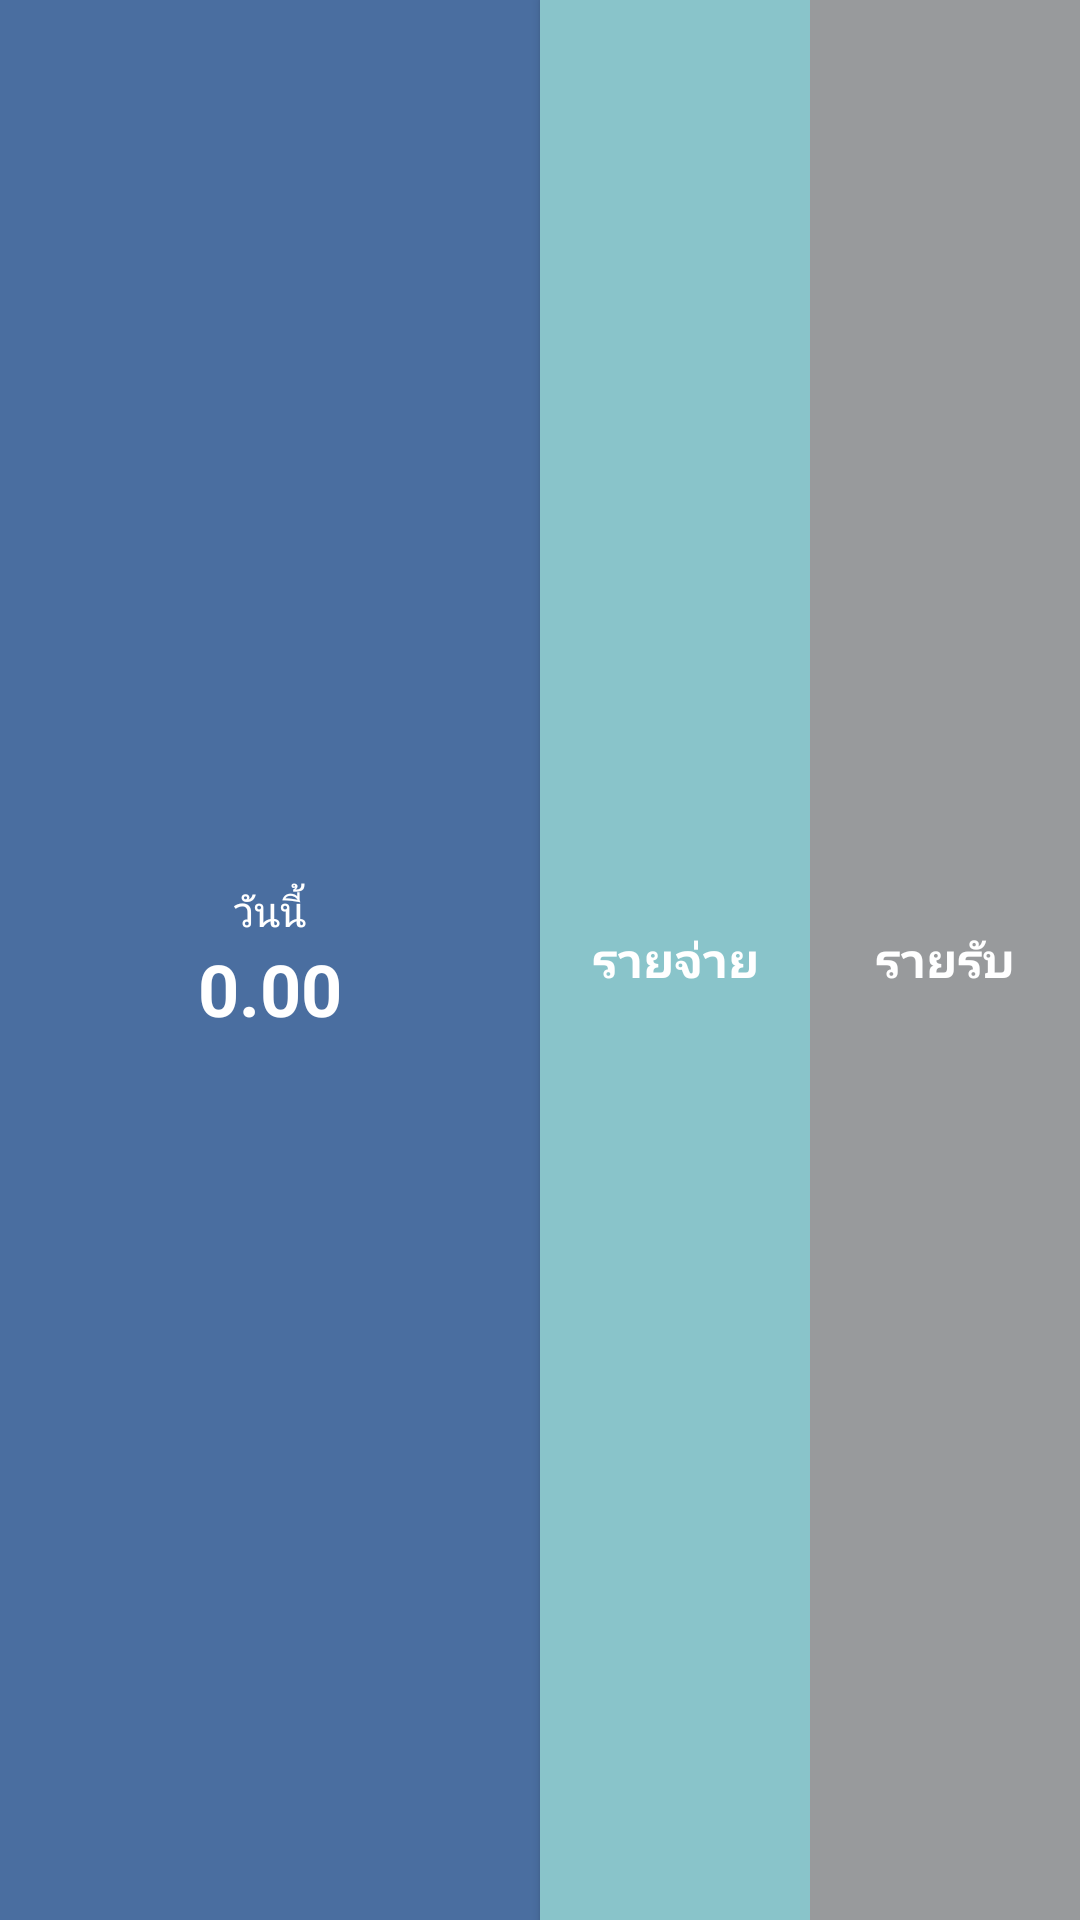

Android layout source for this screen:
<!-- AndroidManifest.xml: application theme AppTheme.NoActionBar -->
<!-- res/layout/rubjai_widget.xml -->
<FrameLayout xmlns:android="http://schemas.android.com/apk/res/android"
    android:layout_width="match_parent"
    android:layout_height="match_parent">

    <LinearLayout
        android:layout_width="match_parent"
        android:layout_height="match_parent"
        android:background="@color/colorPrimary"
        android:orientation="horizontal">

        <LinearLayout
            android:id="@+id/btn_open_app"
            android:layout_width="0dp"
            android:layout_height="match_parent"
            android:layout_weight="1"
            android:gravity="center"
            android:clickable="true"
            android:background="@drawable/btn_select_open_app"
            android:orientation="vertical">

            <TextView
                android:id="@+id/txt_today"
                android:layout_width="wrap_content"
                android:layout_height="wrap_content"
                android:text="@string/today"
                android:textColor="@color/white"
                android:textSize="14dp" />

            <TextView
                android:id="@+id/txt_summary_today"
                android:layout_width="wrap_content"
                android:layout_height="wrap_content"
                android:text="0.00"
                android:textColor="@color/white"
                android:textSize="24dp"
                android:textStyle="bold" />
        </LinearLayout>

        <Button
            android:id="@+id/btn_expense"
            style="@style/text_main_button"
            android:layout_width="90dp"
            android:layout_height="match_parent"
            android:textSize="16dp"
            android:background="@drawable/btn_select_expense"
            android:text="@string/expense" />

        <Button
            android:id="@+id/btn_income"
            style="@style/text_main_button"
            android:layout_width="90dp"
            android:textSize="16dp"
            android:layout_height="match_parent"
            android:background="@drawable/btn_select_income"
            android:text="@string/income" />


    </LinearLayout>
</FrameLayout>
<!-- resources referenced by this layout -->
<resources>
  <color name="colorPrimary">#4A6EA0</color>
  <color name="white">#FFFFFF</color>
  <!-- drawable btn_select_expense (drawable) -->
  <?xml version="1.0" encoding="UTF-8"?>
  <selector xmlns:android="http://schemas.android.com/apk/res/android"
      android:enterFadeDuration="200"
      android:exitFadeDuration="200">
      <item android:state_pressed="true" >
          <shape>
              <solid
                  android:color="@color/skyDark" />
              <padding
                  android:left="10dp"
                  android:top="10dp"
                  android:right="10dp"
                  android:bottom="10dp" />
          </shape>
      </item>
      <item>
          <shape>
              <solid
                  android:color="@color/sky"
                  />
              <padding
                  android:left="10dp"
                  android:top="10dp"
                  android:right="10dp"
                  android:bottom="10dp" />
          </shape>
      </item>
  </selector>
  <!-- drawable btn_select_income (drawable) -->
  <?xml version="1.0" encoding="UTF-8"?>
  <selector xmlns:android="http://schemas.android.com/apk/res/android"
      android:enterFadeDuration="200"
      android:exitFadeDuration="200">
      <item android:state_pressed="true" >
          <shape>
              <solid
                  android:color="@color/grayDark" />
              <padding
                  android:left="10dp"
                  android:top="10dp"
                  android:right="10dp"
                  android:bottom="10dp" />
          </shape>
      </item>
      <item>
          <shape>
              <solid
                  android:color="@color/gray"
                  />
              <padding
                  android:left="10dp"
                  android:top="10dp"
                  android:right="10dp"
                  android:bottom="10dp" />
          </shape>
      </item>
  </selector>
  <!-- drawable btn_select_open_app (drawable) -->
  <?xml version="1.0" encoding="UTF-8"?>
  <selector xmlns:android="http://schemas.android.com/apk/res/android"
      android:enterFadeDuration="200"
      android:exitFadeDuration="200">
      <item android:state_pressed="true" >
          <shape>
              <solid
                  android:color="@color/colorPrimaryDark" />
              <padding
                  android:left="10dp"
                  android:top="10dp"
                  android:right="10dp"
                  android:bottom="10dp" />
          </shape>
      </item>
      <item>
          <shape>
              <solid
                  android:color="@color/colorPrimary"
                  />
              <padding
                  android:left="10dp"
                  android:top="10dp"
                  android:right="10dp"
                  android:bottom="10dp" />
          </shape>
      </item>
  </selector>
  <string name="expense">รายจ่าย</string>
  <string name="income">รายรับ</string>
  <string name="today">วันนี้</string>
  <style name="text_main_button">
          <item name="android:textColor">@color/white</item>
          <item name="android:textSize">20dp</item>
          <item name="android:textStyle">bold</item>
      </style>
  <style name="AppTheme.NoActionBar" parent="Theme.AppCompat.Light.NoActionBar">
          
          <item name="colorPrimary">@color/colorPrimary</item>
          <item name="colorPrimaryDark">@color/colorPrimaryDark</item>
          <item name="colorAccent">@color/colorAccent</item>
      </style>
  <color name="skyDark">#78b6bc</color>
  <color name="sky">#89C4CA</color>
  <color name="grayDark">#888b8f</color>
  <color name="gray">#989a9c</color>
  <color name="colorPrimaryDark">#3b5d8c</color>
  <color name="colorAccent">#FFFFFF</color>
</resources>
